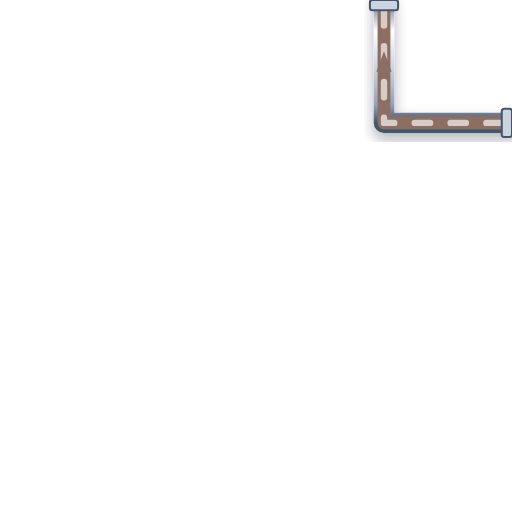
t = 0.00 s
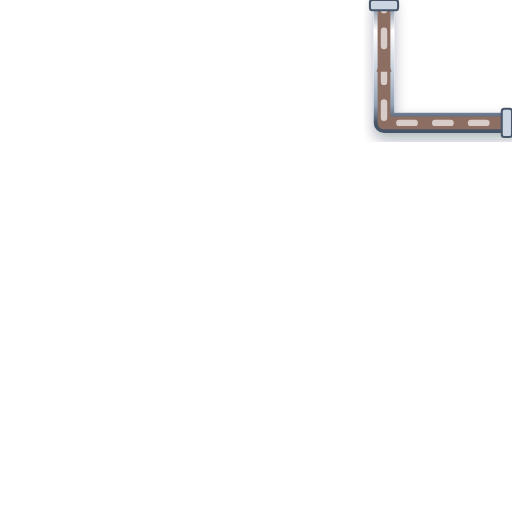
t = 0.20 s
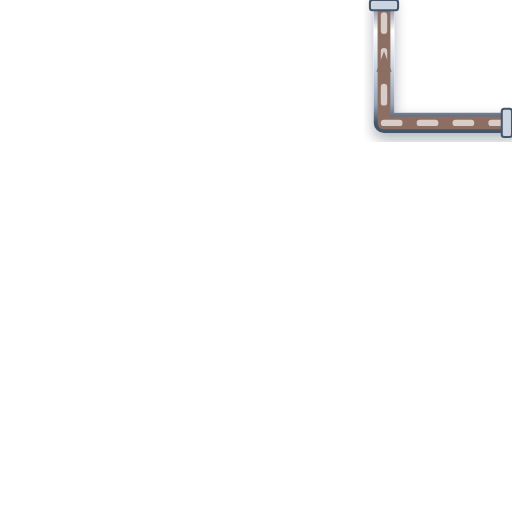
t = 0.40 s
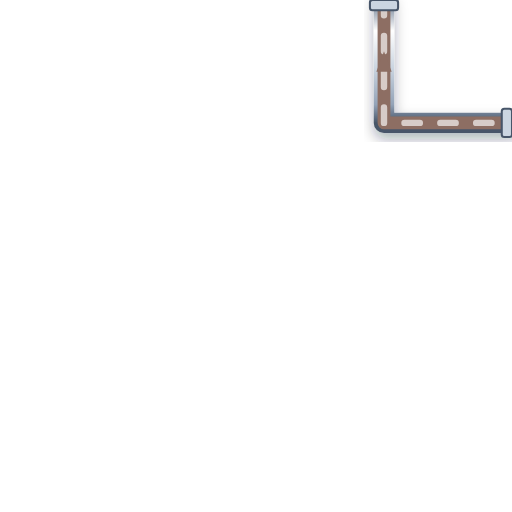
t = 0.60 s

The animated SVG that drew these frames (rendered in a browser with its animation timeline set to each time). Animation: 1 CSS @keyframes rule; one cycle of 0.80 s, repeats indefinitely.

<svg xmlns="http://www.w3.org/2000/svg" viewBox="0 0 200 200" width="200" height="200">
  <defs>
    <style>
      @keyframes p-flow-anim {
        from { stroke-dashoffset: 24; } to { stroke-dashoffset: 0; }
      }
      .anim-p-flow {
        stroke-dasharray: 6 8;
        animation: p-flow-anim 0.8s linear infinite;
      }
    </style>
    <filter id="ssPipeShadow" x="-15%" y="-15%" width="130%" height="130%">
      <feDropShadow dx="0" dy="2.5" stdDeviation="2.5" flood-color="#0f172a" flood-opacity="0.32" />
    </filter>
    <linearGradient id="ssPipeGradH" x1="0%" y1="0%" x2="0%" y2="100%">
      <stop offset="0%" stop-color="#64748b" /><stop offset="25%" stop-color="#ffffff" />
      <stop offset="55%" stop-color="#cbd5e1" /><stop offset="85%" stop-color="#94a3b8" /><stop offset="100%" stop-color="#475569" />
    </linearGradient>
  </defs>

  <!-- Stainless Steel 316 Outer Casing (8px with 3D Drop Shadow) -->
  <path d="M 200 48 L 150 48 L 150 0" stroke="url(#ssPipeGradH)" stroke-width="8" fill="none" stroke-linecap="round" stroke-linejoin="round" filter="url(#ssPipeShadow)"/>

  <!-- Process Fluid Core (5px) -->
  <path d="M 200 48 L 150 48 L 150 0" stroke="#8D6E63" stroke-width="5" fill="none" stroke-linecap="round" stroke-linejoin="round"/>

  <!-- Animated Fluid Flow Stream Dashes (2.5px) -->
  <path d="M 200 48 L 150 48 L 150 0" stroke="#D7CCC8" stroke-width="2.5" fill="none" stroke-linejoin="round" stroke-linecap="round" class="anim-p-flow"/>

  <!-- Directional Flow Arrow -->
  <polygon points="147,28 150,20 153,28" fill="#8D6E63" />

  <!-- ANSI Flange Connection Collars -->
  <rect x="196" y="42.5" width="4" height="11" rx="1" fill="#cbd5e1" stroke="#475569" stroke-width="0.8"/>
  <rect x="144.5" y="0" width="11" height="4" rx="1" fill="#cbd5e1" stroke="#475569" stroke-width="0.8"/>
</svg>
